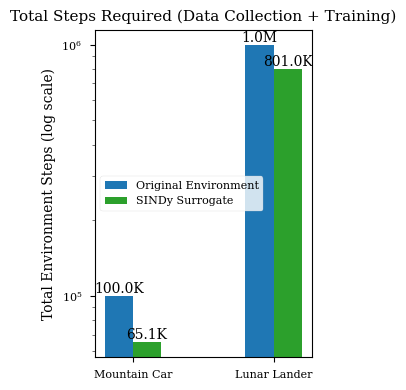

The matplotlib source for this figure:
import numpy as np
import matplotlib.pyplot as plt
import seaborn as sns


def create_computational_comparison():
    plt.style.use("seaborn-v0_8-paper")
    plt.rcParams.update(
        {
            "font.family": "serif",
            "font.size": 10,
            "axes.labelsize": 10,
            "axes.titlesize": 11,
        }
    )

    # Real data with data collection + training steps
    env_steps = {
        "Mountain Car": {
            "Original": 100000,
            "Surrogate": 65075,  # 65000 + 75 (training + data collection)
        },
        "Lunar Lander": {
            "Original": 1000000,
            "Surrogate": 801000,  # 800000 + 1000 (training + data collection)
        },
    }

    # Create figure
    fig, ax = plt.subplots(figsize=(3, 4))

    environments = list(env_steps.keys())
    x = np.arange(len(environments))
    width = 0.20

    # Plot data in log scale
    original_steps = [env_steps[env]["Original"] for env in environments]
    surrogate_steps = [env_steps[env]["Surrogate"] for env in environments]

    ax.set_yscale("log")
    bars1 = ax.bar(
        x - width / 2,
        original_steps,
        width,
        label="Original Environment",
        color="#1f77b4",
    )
    bars2 = ax.bar(
        x + width / 2, surrogate_steps, width, label="SINDy Surrogate", color="#2ca02c"
    )

    # Customize the plot
    ax.set_ylabel("Total Environment Steps (log scale)")
    ax.set_title("Total Steps Required (Data Collection + Training)")
    ax.set_xticks(x)
    ax.set_xticklabels(environments)
    ax.legend()

    # Add value labels on the bars
    def format_value(value):
        if value >= 1000000:
            return f"{value/1000000:.1f}M"
        elif value >= 1000:
            return f"{value/1000:.1f}K"
        return str(value)

    for bars in [bars1, bars2]:
        for bar in bars:
            height = bar.get_height()
            ax.text(
                bar.get_x() + bar.get_width() / 2.0,
                height,
                format_value(height),
                ha="center",
                va="bottom",
            )

    plt.tight_layout()
    plt.savefig(
        "computational_comparison.pdf", format="pdf", dpi=300, bbox_inches="tight"
    )
    plt.close()


if __name__ == "__main__":
    create_computational_comparison()
